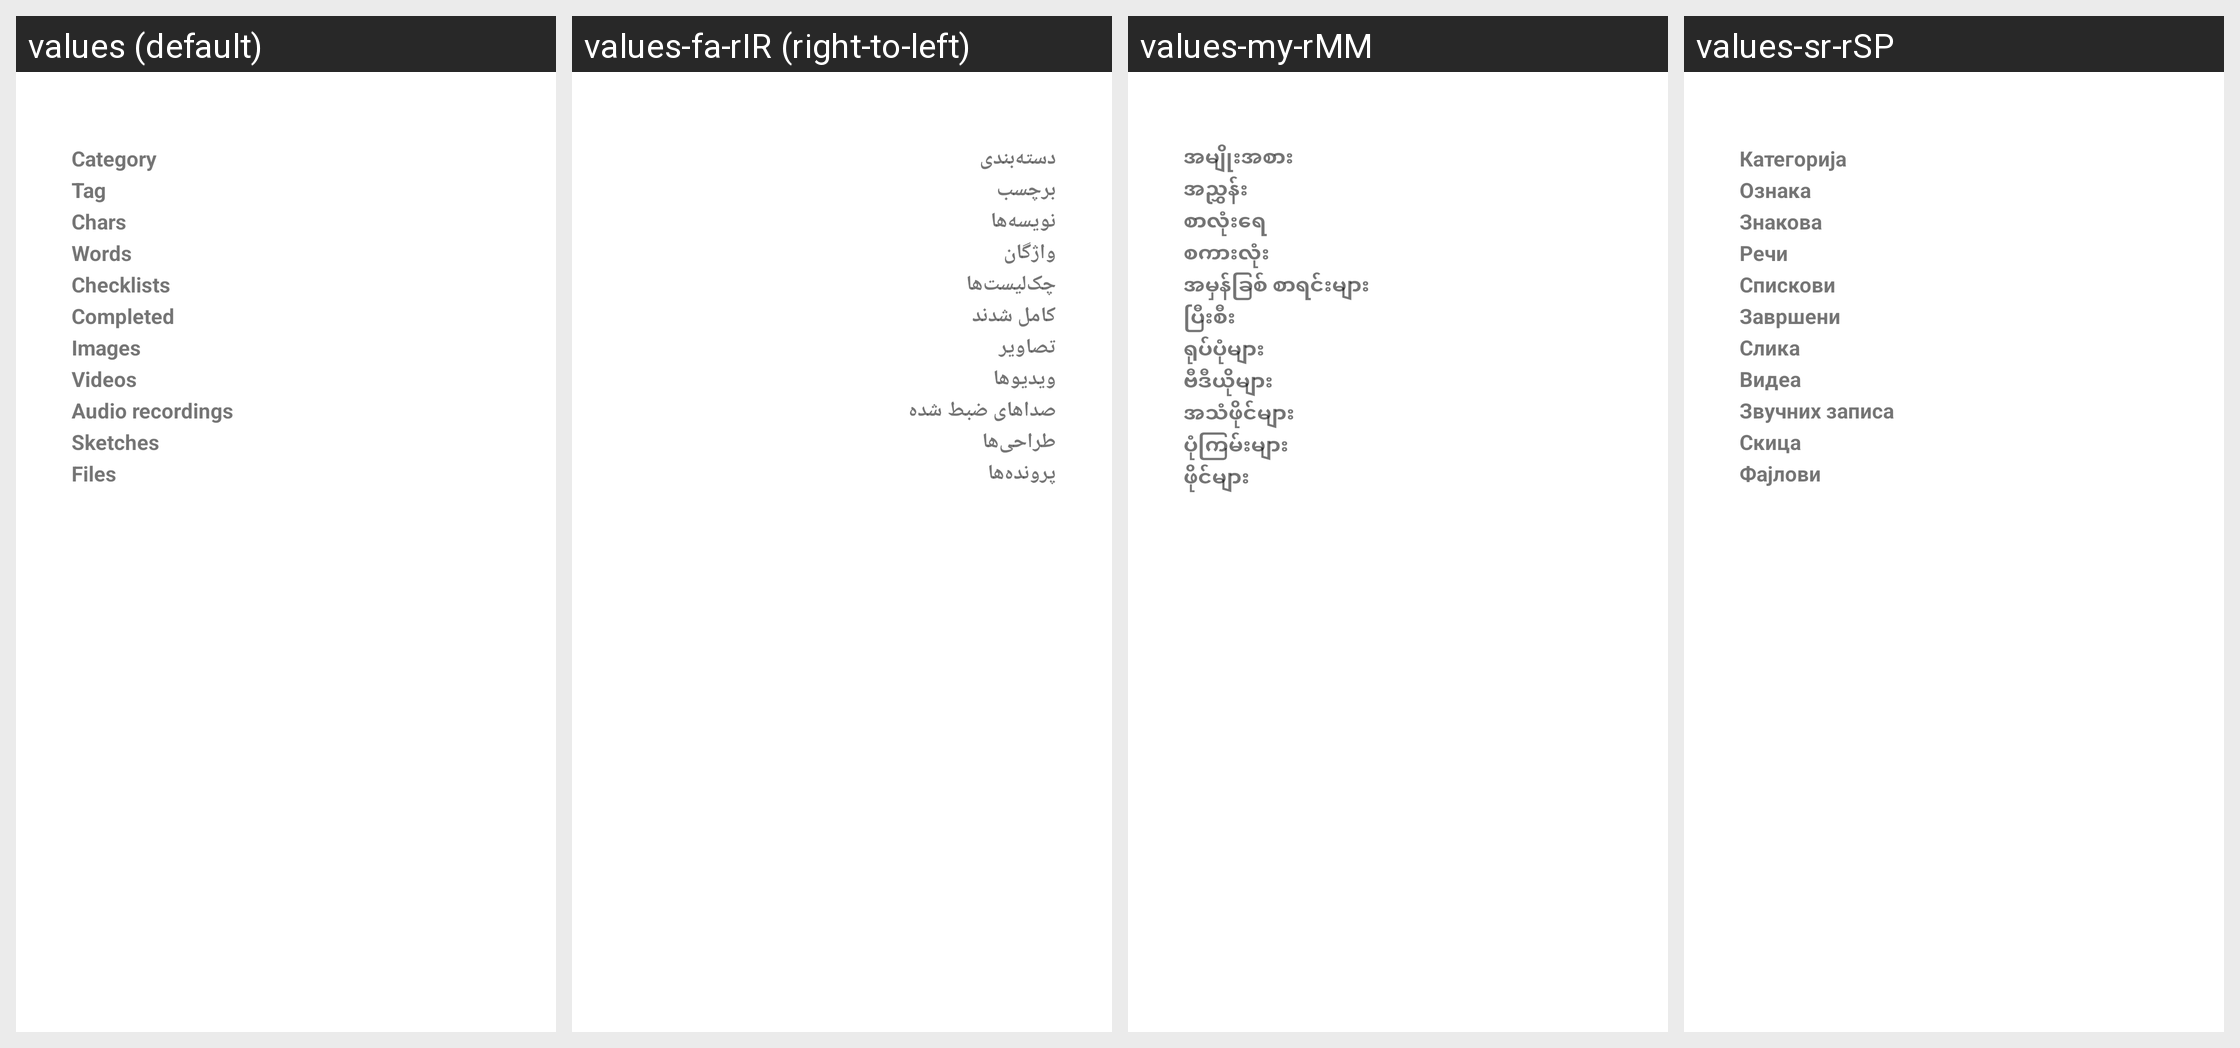

For this localized Android screen grid, give each drawn string resource with its value in every locale shown.
Android screen res/layout/activity_note_infos.xml rendered under 4 locales, left to right: values (default), values-fa-rIR (right-to-left), values-my-rMM, values-sr-rSP. Device: Nexus 5 (rendered at 1080×1920; each locale shown at half size, 540×960, under a caption strip naming it); theme Theme.MaterialComponents.Light.Dialog.
Other locales in the repository, not shown: values-ar-rSA, values-ca-rES, values-cs-rCZ, values-de-rDE, values-el-rGR, values-en-rUS, values-es-rES, values-es-rXA, values-eu-rES, values-fi-rFI, values-fr-rFR, values-gl-rES, values-hi-rIN, values-hr-rHR, values-hu-rHU, values-in-rID, values-it-rIT, values-iw-rIL, values-ja-rJP, values-km-rKH, values-lo-rLA, values-lv-rLV, values-nb-rNO, values-nl-rNL, values-pl-rPL, values-pt-rBR, values-pt-rPT, values-ro-rRO, values-ru-rRU, values-sk-rSK, values-sl-rSI, values-sv-rSE, values-tr-rTR, values-uk-rUA, values-ur-rPK, values-zh-rCN, values-zh-rTW.
Strings drawn on this screen, with the default value and each locale's value (text and hints the layout hard-codes, and strings that could not be matched under every locale, appear in the picture but are not listed):

tag
  values: Tag
  values-fa-rIR: برچسب
  values-my-rMM: အညွှန်း
  values-sr-rSP: Ознака

stats_characters
  values: Chars
  values-fa-rIR: نویسه‌ها
  values-my-rMM: စာလုံးရေ
  values-sr-rSP: Знакова

stats_words
  values: Words
  values-fa-rIR: واژگان
  values-my-rMM: စကားလုံး
  values-sr-rSP: Речи

stats_checklists
  values: Checklists
  values-fa-rIR: چک‌لیست‌ها
  values-my-rMM: အမှန်ခြစ် စာရင်းများ
  values-sr-rSP: Спискови

completed
  values: Completed
  values-fa-rIR: کامل شدند
  values-my-rMM: ပြီးစီး
  values-sr-rSP: Завршени

stats_images
  values: Images
  values-fa-rIR: تصاویر
  values-my-rMM: ရုပ်ပုံများ
  values-sr-rSP: Слика

stats_videos
  values: Videos
  values-fa-rIR: ویدیوها
  values-my-rMM: ဗီဒီယိုများ
  values-sr-rSP: Видеа

stats_audio_recordings
  values: Audio recordings
  values-fa-rIR: صداهای ضبط شده
  values-my-rMM: အသံဖိုင်များ
  values-sr-rSP: Звучних записа

stats_sketches
  values: Sketches
  values-fa-rIR: طراحی‌ها
  values-my-rMM: ပုံကြမ်းများ
  values-sr-rSP: Скица

stats_files
  values: Files
  values-fa-rIR: پرونده‌ها
  values-my-rMM: ဖိုင်များ
  values-sr-rSP: Фајлови
